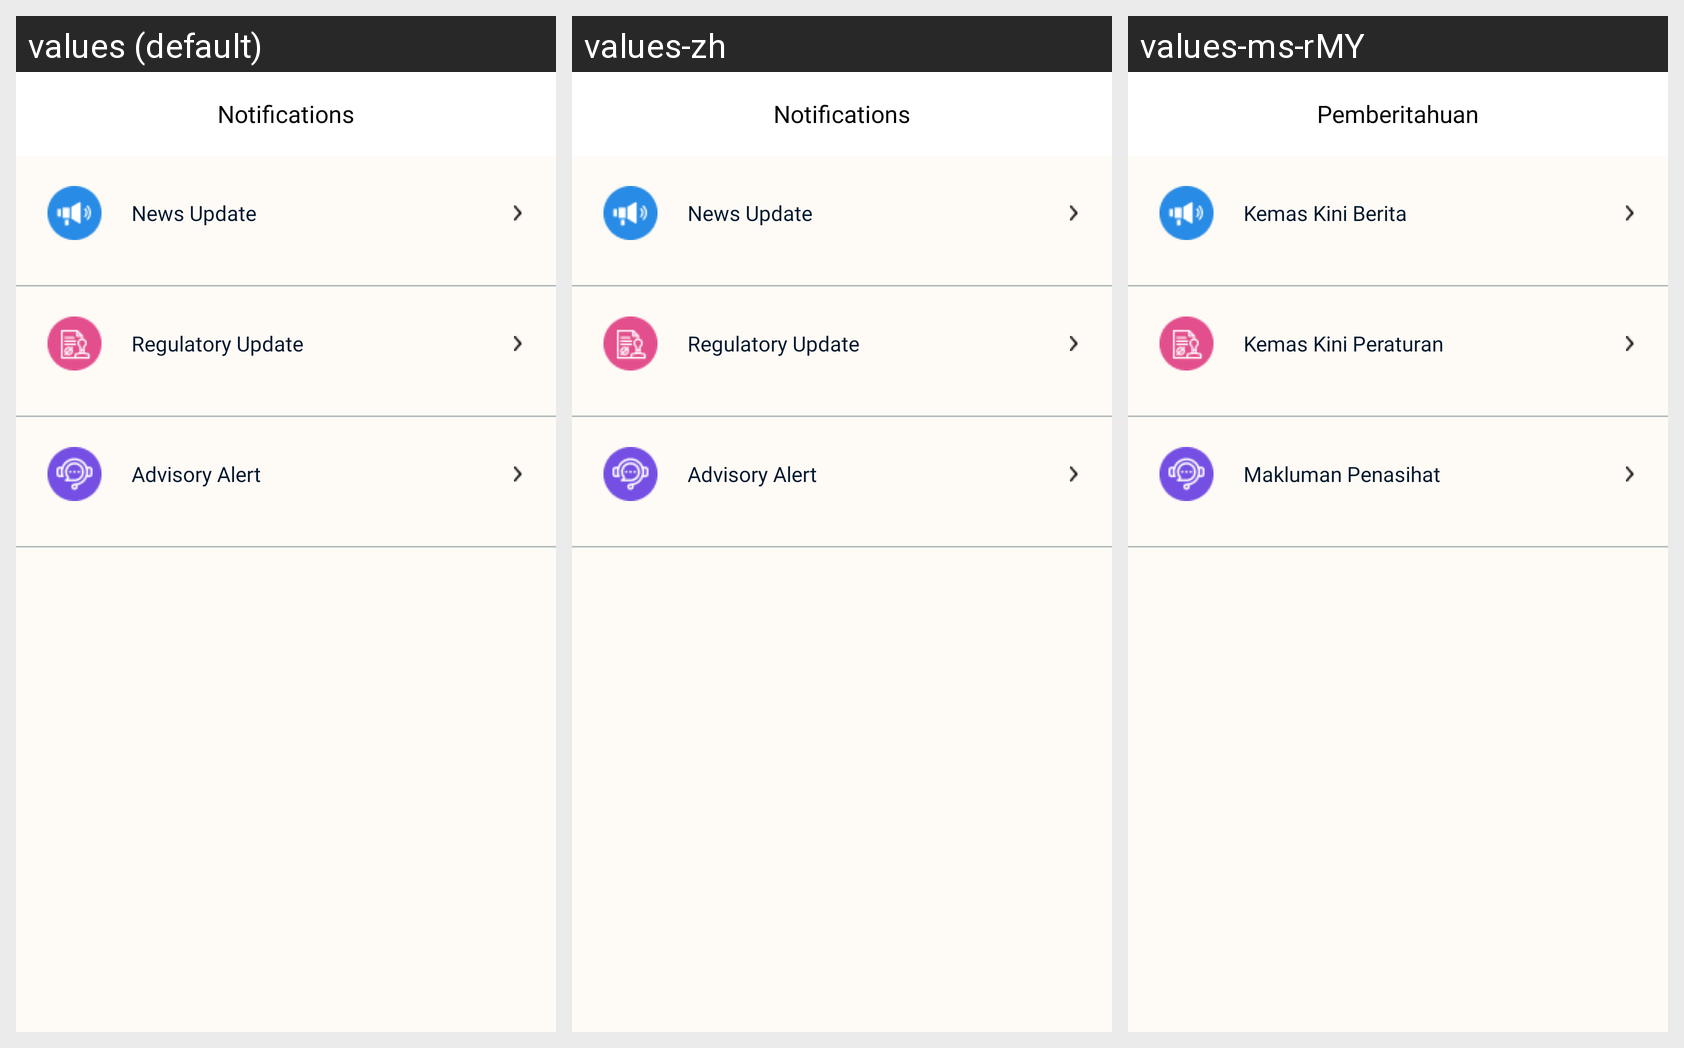

Translations of the strings shown on this Android screen, per locale in the grid:
Android screen res/layout/activity_notification_group_list.xml rendered under 3 locales, left to right: values (default), values-zh, values-ms-rMY. Device: Nexus 5 (rendered at 1080×1920; each locale shown at half size, 540×960, under a caption strip naming it); theme Theme.Noactionbar.
Strings drawn on this screen, with the default value and each locale's value (text and hints the layout hard-codes, and strings that could not be matched under every locale, appear in the picture but are not listed):

notifications
  values: Notifications
  values-zh: Notifications  [not translated; the default value is used]
  values-ms-rMY: Pemberitahuan

news_update
  values: News Update
  values-zh: News Update  [not translated; the default value is used]
  values-ms-rMY: Kemas Kini Berita

regulatory
  values: Regulatory Update
  values-zh: Regulatory Update
  values-ms-rMY: Kemas Kini Peraturan

advisory
  values: Advisory Alert
  values-zh: Advisory Alert
  values-ms-rMY: Makluman Penasihat
